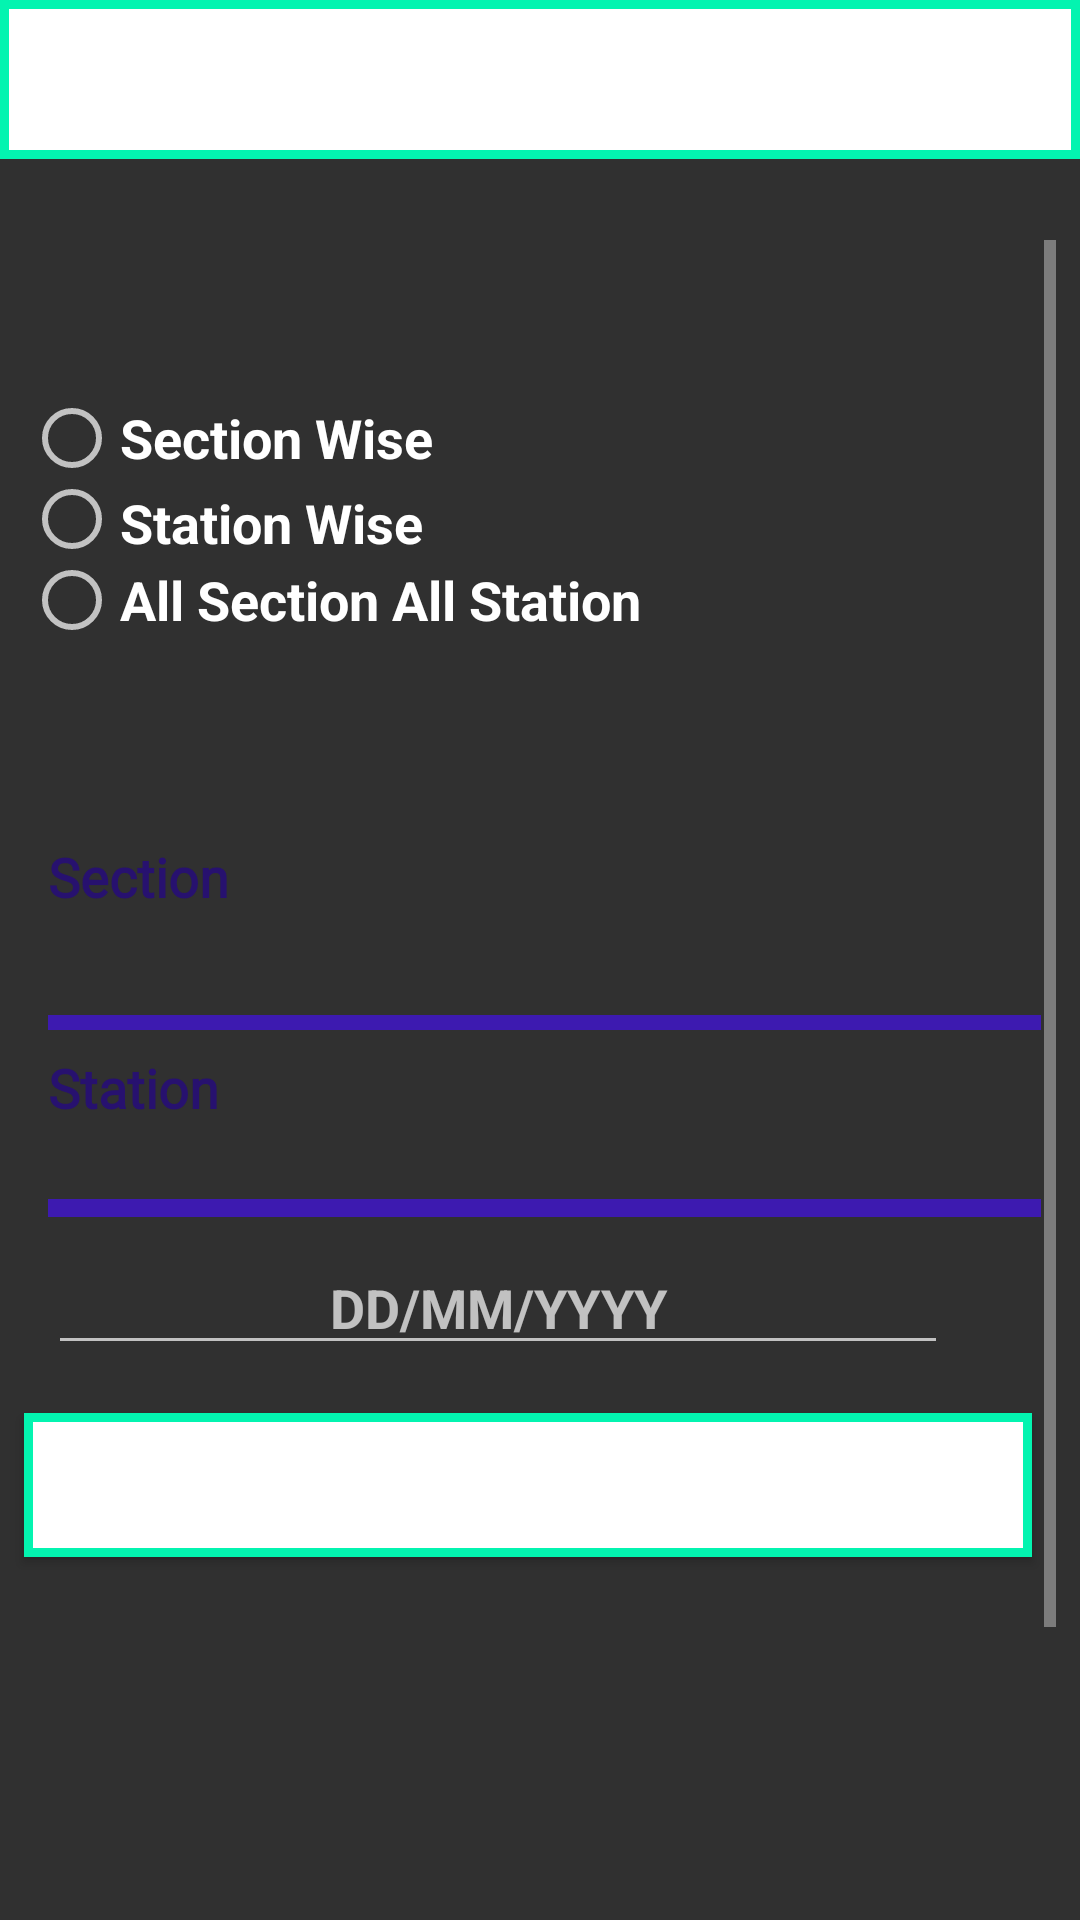

Here is an Android app screen rendered from its layout file. Give the layout XML and the strings, colors and styles it references.
<!-- AndroidManifest.xml: application theme Theme.AppCompat.NoActionBar -->
<!-- res/layout/activity_view_option.xml -->
<?xml version="1.0" encoding="utf-8"?>
<android.support.constraint.ConstraintLayout xmlns:android="http://schemas.android.com/apk/res/android"
    xmlns:app="http://schemas.android.com/apk/res-auto"
    xmlns:tools="http://schemas.android.com/tools"
    android:layout_width="match_parent"
    android:layout_height="match_parent"
    android:background="@drawable/bc"
    tools:context=".ViewOptionActivity">

    <android.support.v7.widget.Toolbar
        android:id="@+id/toolvc"
        android:layout_width="match_parent"
        android:layout_height="53dp"



        android:background="@drawable/style"
        android:minHeight="?attr/actionBarSize"
        android:theme="@style/AppTheme.PopupOverlay"
        android:visibility="visible"
        app:layout_constraintEnd_toEndOf="parent"
        app:layout_constraintHorizontal_bias="0.736"
        app:layout_constraintStart_toStartOf="parent"
        app:layout_constraintTop_toTopOf="parent"
        app:popupTheme="@style/ThemeOverlay.AppCompat.Light"
        app:theme="@style/ThemeOverlay.AppCompat.Dark">

        <TextView
            android:layout_width="match_parent"
            android:layout_height="wrap_content"
            android:text="View Census Officers"
            android:textColor="#fff"
            android:textSize="18sp"
            android:textStyle="bold" />
    </android.support.v7.widget.Toolbar>


    <ScrollView
        android:layout_width="match_parent"
        android:layout_height="match_parent"
        android:layout_marginTop="80dp"
        android:layout_marginEnd="8dp"
        android:layout_marginBottom="8dp"
        app:layout_constraintBottom_toBottomOf="parent"
        app:layout_constraintEnd_toEndOf="parent"
        app:layout_constraintTop_toBottomOf="@+id/toolvc">


        <LinearLayout
            android:layout_width="match_parent"
            android:layout_height="wrap_content"
            android:orientation="vertical">


            <LinearLayout
                android:layout_width="match_parent"
                android:layout_height="wrap_content"
                android:orientation="vertical"

                >


                <RadioGroup
                    android:id="@+id/radioGroup"
                    android:layout_width="match_parent"
                    android:layout_height="wrap_content"
                    android:layout_marginStart="8dp"
                    android:layout_marginTop="50dp"
                    android:layout_marginEnd="8dp"
                    android:gravity="center_vertical"
                    android:scaleType="fitXY"
                    app:layout_constraintEnd_toEndOf="parent"
                    app:layout_constraintHorizontal_bias="0.0"
                    app:layout_constraintStart_toStartOf="parent"
                    app:layout_constraintTop_toBottomOf="@+id/toolvc">

                    <RadioButton
                        android:id="@+id/radioButton1"
                        android:layout_width="match_parent"
                        android:layout_height="wrap_content"

                        android:text="Section Wise"
                        android:textSize="18sp"
                        android:textStyle="bold" />

                    <RadioButton
                        android:id="@+id/radioButton2"
                        android:layout_width="wrap_content"
                        android:layout_height="22dp"
                        android:text="Station Wise"
                        android:textSize="18sp"
                        android:textStyle="bold" />

                    <RadioButton
                        android:id="@+id/radioButton"
                        android:layout_width="match_parent"
                        android:layout_height="wrap_content"
                        android:text="All Section All Station"
                        android:textSize="18sp"
                        android:textStyle="bold" />

                </RadioGroup>

                <android.support.constraint.ConstraintLayout
                    android:id="@+id/con1"
                    android:layout_width="match_parent"
                    android:layout_height="wrap_content"
                    android:layout_marginStart="8dp"
                    android:layout_marginTop="56dp"
                    android:layout_marginEnd="5dp"
                    android:layout_marginBottom="8dp"
                    app:layout_constraintBottom_toTopOf="@+id/button2"
                    app:layout_constraintEnd_toEndOf="parent"
                    app:layout_constraintHorizontal_bias="0.0"
                    app:layout_constraintStart_toStartOf="parent"
                    app:layout_constraintTop_toBottomOf="@+id/radioGroup"
                    app:layout_constraintVertical_bias="0.065">


                    <Spinner
                        android:id="@+id/spinner2"
                        android:layout_width="350dp"
                        android:layout_height="25dp"
                        android:layout_marginStart="8dp"
                        android:layout_marginEnd="8dp"
                        android:background="@drawable/style"
                        android:popupBackground="#27116f "
                        android:textColor="#27116f"
                        android:textStyle="bold"
                        android:visibility="invisible"
                        app:layout_constraintEnd_toEndOf="parent"
                        app:layout_constraintHorizontal_bias="0.0"
                        app:layout_constraintStart_toStartOf="parent"
                        app:layout_constraintTop_toBottomOf="@+id/Stat" />

                    <TextView
                        android:id="@+id/Section"

                        android:layout_width="match_parent"
                        android:layout_height="0dp"
                        android:layout_marginStart="8dp"
                        android:layout_marginTop="8dp"
                        android:layout_marginEnd="8dp"
                        android:fontFamily="@font/open_sans_bold"
                        android:text="Section"
                        android:textColor="#27116f"
                        android:textSize="18sp"
                        android:textStyle="bold"
                        app:layout_constraintEnd_toEndOf="parent"
                        app:layout_constraintStart_toStartOf="parent"
                        app:layout_constraintTop_toTopOf="parent" />


                    <Spinner
                        android:id="@+id/spinner"
                        android:layout_width="350dp"
                        android:layout_height="25dp"
                        android:layout_marginStart="8dp"
                        android:layout_marginTop="1dp"
                        android:layout_marginEnd="8dp"
                        android:background="@drawable/style"
                        android:popupBackground="#27116f "
                        android:textColor="#27116f"
                        android:textStyle="bold"
                        android:visibility="invisible"
                        app:layout_constraintEnd_toEndOf="parent"
                        app:layout_constraintHorizontal_bias="0.0"
                        app:layout_constraintStart_toStartOf="parent"
                        app:layout_constraintTop_toBottomOf="@+id/Section" />

                    <View
                        android:id="@+id/divider"
                        android:layout_width="350dp"
                        android:layout_height="5dp"
                        android:layout_marginStart="8dp"

                        android:layout_marginTop="8dp"
                        android:layout_marginEnd="8dp"
                        android:background="#3d1ab0"
                        app:layout_constraintEnd_toEndOf="parent"
                        app:layout_constraintHorizontal_bias="0.0"
                        app:layout_constraintStart_toStartOf="parent"
                        app:layout_constraintTop_toBottomOf="@+id/spinner" />

                    <TextView
                        android:id="@+id/Stat"

                        android:layout_width="match_parent"
                        android:layout_height="wrap_content"
                        android:layout_marginStart="8dp"
                        android:layout_marginTop="20dp"
                        android:layout_marginEnd="8dp"
                        android:fontFamily="@font/open_sans_bold"
                        android:text="Station"
                        android:textColor="#27116f"
                        android:textSize="18sp"
                        android:textStyle="bold"
                        app:layout_constraintEnd_toEndOf="parent"
                        app:layout_constraintHorizontal_bias="0.0"
                        app:layout_constraintStart_toStartOf="parent"
                        app:layout_constraintTop_toBottomOf="@+id/spinner" />

                    <View
                        android:id="@+id/divider2"
                        android:layout_width="350dp"
                        android:layout_height="6dp"

                        android:layout_marginStart="8dp"

                        android:layout_marginEnd="8dp"
                        android:background="#3d1ab0"
                        app:layout_constraintEnd_toEndOf="parent"
                        app:layout_constraintHorizontal_bias="0.0"
                        app:layout_constraintStart_toStartOf="parent"
                        app:layout_constraintTop_toBottomOf="@+id/spinner2" />


                    <EditText
                        android:id="@+id/editText"
                        android:layout_width="300dp"
                        android:layout_height="wrap_content"
                        android:layout_marginStart="8dp"
                        android:layout_marginTop="8dp"
                        android:layout_marginEnd="8dp"
                        android:layout_marginBottom="8dp"
                        android:clickable="true"

                        android:focusable="false"
                        android:hint="DD/MM/YYYY"
                        android:inputType="none"
                        android:textAlignment="center"
                        android:textStyle="bold"
                        app:layout_constraintBottom_toBottomOf="parent"
                        app:layout_constraintEnd_toEndOf="parent"
                        app:layout_constraintHorizontal_bias="0.0"
                        app:layout_constraintStart_toStartOf="parent"
                        app:layout_constraintTop_toBottomOf="@+id/divider2"
                        app:layout_constraintVertical_bias="0.0" />

                </android.support.constraint.ConstraintLayout>

                <Button
                    android:id="@+id/button2"
                    android:layout_width="match_parent"
                    android:layout_height="wrap_content"
                    android:layout_marginStart="8dp"
                    android:layout_marginEnd="8dp"
                    android:layout_marginBottom="220dp"
                    android:background="@drawable/style"
                    android:text="Confirm"
                    app:layout_constraintBottom_toBottomOf="parent"
                    app:layout_constraintEnd_toEndOf="parent"
                    app:layout_constraintHorizontal_bias="0.0"
                    app:layout_constraintStart_toStartOf="parent" />
            </LinearLayout>
        </LinearLayout>
    </ScrollView>



</android.support.constraint.ConstraintLayout>
<!-- resources referenced by this layout -->
<resources>
  <!-- drawable style (drawable) -->
  <?xml version="1.0" encoding="utf-8"?>
  <shape xmlns:android="http://schemas.android.com/apk/res/android"
      android:thickness="0dp"
      android:shape="rectangle">
      <stroke android:width="3dp"
          android:color="@color/c"/>
      <corners android:radius="0dp" />
      <gradient
          android:startColor="#FFFFFF"
          android:endColor="#FFFFFF"
          android:type="linear"
          android:angle="270"/>
  </shape>
  <style name="AppTheme.PopupOverlay" parent="ThemeOverlay.AppCompat.Light" />
  <color name="c">#03F4B0</color>
</resources>
